Run: headless pygame with SDL's dummy video driver; simulated clock (each Clock.tick advances the game by its frame time, no real sleeping); random seed 0; keys injected as events and as key.get_pressed() state; no mouse input.
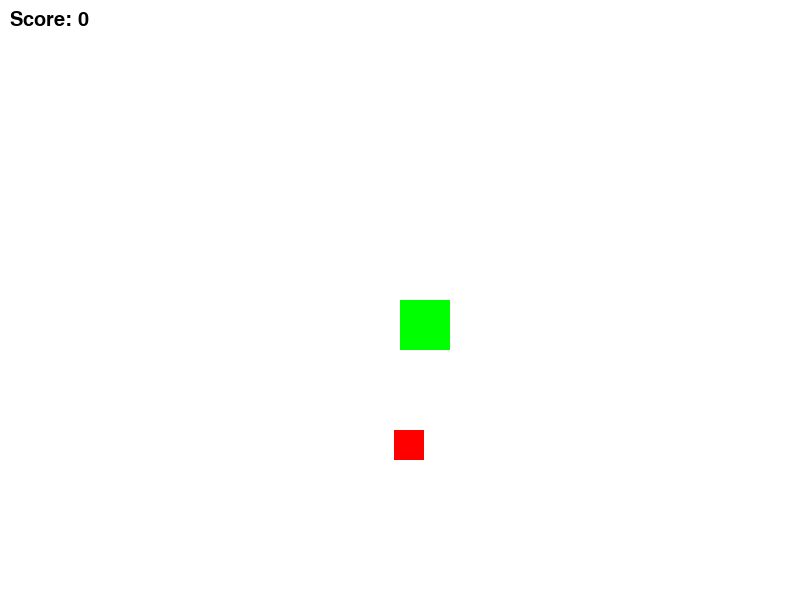
Frame 1 of 4 · flips 1–60 · no input
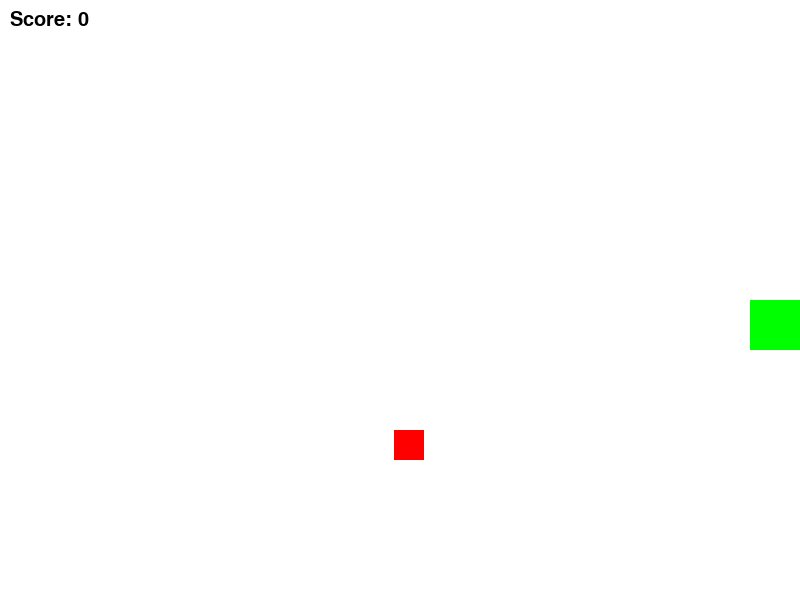
Frame 2 of 4 · flips 61–180 · tapped SPACE, RETURN · held RIGHT (→), D
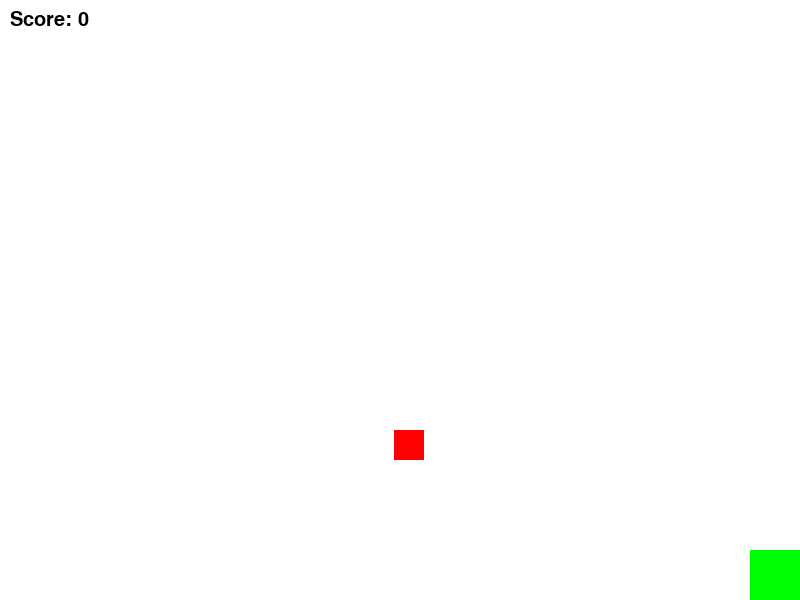
Frame 3 of 4 · flips 181–300 · held DOWN (↓), S
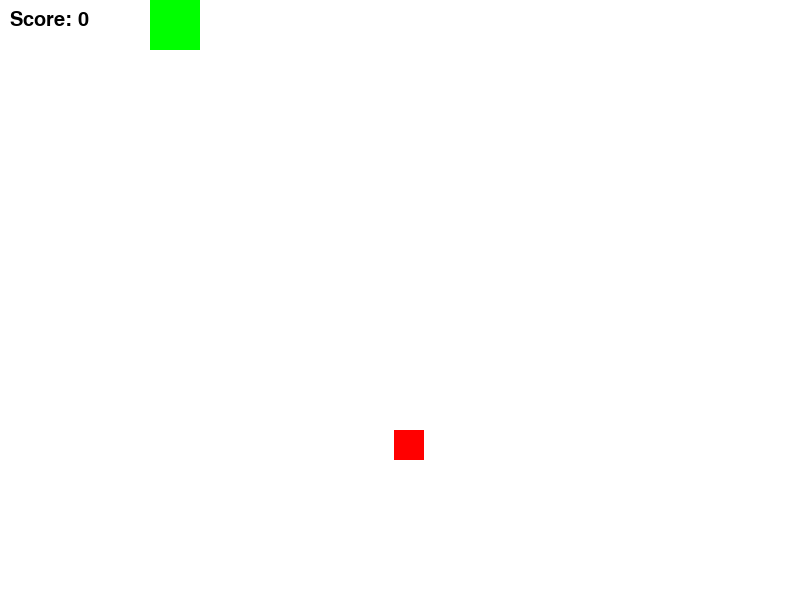
Frame 4 of 4 · flips 301–420 · held LEFT (←), A, UP (↑), W

The pygame program that drew these frames:

import pygame
import random

# Initialize Pygame
pygame.init()

# Screen dimensions
WIDTH, HEIGHT = 800, 600
screen = pygame.display.set_mode((WIDTH, HEIGHT))
pygame.display.set_caption("Collect the Items Game")

# Colors
WHITE = (255, 255, 255)
RED = (255, 0, 0)
GREEN = (0, 255, 0)

# Player properties
player_size = 50
player_pos = [WIDTH // 2, HEIGHT // 2]
player_speed = 5

# Item properties
item_size = 30
item_pos = [random.randint(0, WIDTH - item_size), random.randint(0, HEIGHT - item_size)]

# Score
score = 0

# Font for displaying the score
font = pygame.font.SysFont("comicsansms", 30)

# Game clock
clock = pygame.time.Clock()

# Main game loop
running = True
while running:
    for event in pygame.event.get():
        if event.type == pygame.QUIT:
            running = False

    # Get keys pressed
    keys = pygame.key.get_pressed()

    # Move the player
    if keys[pygame.K_LEFT] and player_pos[0] > 0:
        player_pos[0] -= player_speed
    if keys[pygame.K_RIGHT] and player_pos[0] < WIDTH - player_size:
        player_pos[0] += player_speed
    if keys[pygame.K_UP] and player_pos[1] > 0:
        player_pos[1] -= player_speed
    if keys[pygame.K_DOWN] and player_pos[1] < HEIGHT - player_size:
        player_pos[1] += player_speed

    # Check for collision with the item
    if (player_pos[0] < item_pos[0] < player_pos[0] + player_size or item_pos[0] < player_pos[0] < item_pos[0] + item_size) and \
       (player_pos[1] < item_pos[1] < player_pos[1] + player_size or item_pos[1] < player_pos[1] < item_pos[1] + item_size):
        score += 1
        item_pos = [random.randint(0, WIDTH - item_size), random.randint(0, HEIGHT - item_size)]

    # Draw everything
    screen.fill(WHITE)
    pygame.draw.rect(screen, GREEN, (player_pos[0], player_pos[1], player_size, player_size))
    pygame.draw.rect(screen, RED, (item_pos[0], item_pos[1], item_size, item_size))

    # Display the score
    score_text = font.render(f"Score: {score}", True, (0, 0, 0))
    screen.blit(score_text, (10, 10))

    # Update the display
    pygame.display.flip()

    # Control the game speed
    clock.tick(30)

# Quit Pygame
pygame.quit()
